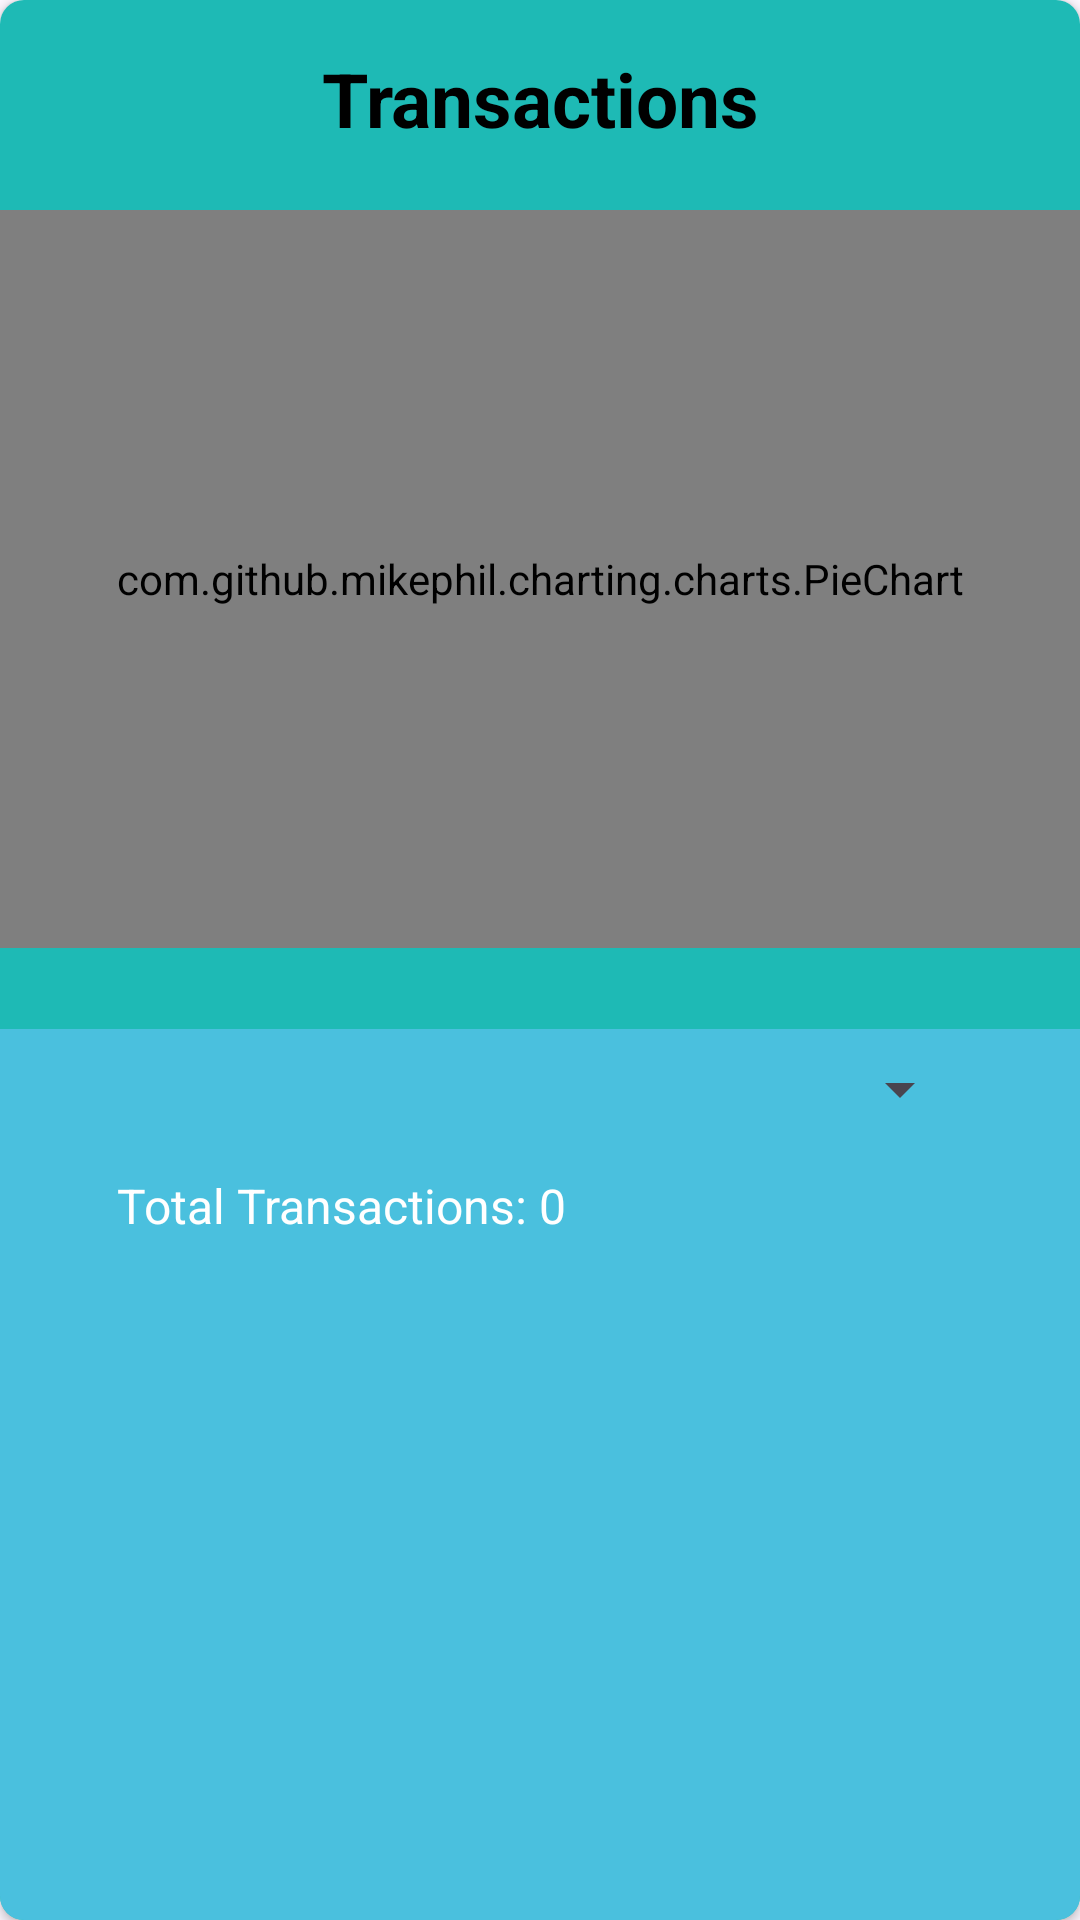

Here is an Android app screen rendered from its layout file. Give the layout XML and the strings, colors and styles it references.
<!-- AndroidManifest.xml: application theme Theme.PisoPatrol -->
<!-- res/layout/fragment_transactions.xml -->
<androidx.cardview.widget.CardView android:layout_width="match_parent"
    android:layout_height="wrap_content"
    android:layout_margin="16dp"
    app:cardCornerRadius="8dp"
    xmlns:app="http://schemas.android.com/apk/res-auto"
    xmlns:android="http://schemas.android.com/apk/res/android">

    <RelativeLayout
        android:layout_width="match_parent"
        android:layout_height="800dp"
        android:background="#1EBAB5">


        <TextView
            android:layout_width="224dp"
            android:layout_height="wrap_content"
            android:layout_alignParentTop="true"
            android:layout_centerHorizontal="true"
            android:layout_marginTop="16dp"
            android:gravity="center"
            android:text="Transactions"
            android:textColor="@color/black"
            android:textSize="25sp"
            android:textStyle="bold" />
    

    
    <com.github.mikephil.charting.charts.PieChart
        android:id="@+id/pie_chart"
        android:layout_width="382dp"
        android:layout_height="246dp"
        android:layout_alignParentTop="true"
        android:layout_centerHorizontal="true"
        android:layout_marginTop="70dp"
        android:background="#DADADA"
        android:visibility="visible" />

    <androidx.cardview.widget.CardView
        android:id="@+id/card_view_transactions"
        android:layout_width="match_parent"
        android:layout_height="wrap_content"
        android:layout_below="@id/pie_chart"
        android:layout_marginStart="16dp"
        android:layout_marginTop="10dp"
        android:layout_marginEnd="16dp"
        android:layout_marginBottom="16dp">

    </androidx.cardview.widget.CardView>

    
    <LinearLayout
        android:layout_width="match_parent"
        android:layout_height="300dp"
        android:layout_below="@id/card_view_transactions"
        android:orientation="vertical"
        android:paddingStart="31dp"
        android:paddingEnd="36dp"
        android:paddingBottom="72dp"
        android:background="#4AC0DE"
        android:layout_marginTop="1dp"
        app:cardCornerRadius="20dp">

        
        <Spinner
            android:id="@+id/filter_spinner"
            android:layout_width="match_parent"
            android:layout_height="wrap_content"
            android:layout_marginTop="8dp"
            android:layout_marginBottom="8dp" />

        
        <TextView
            android:id="@+id/text_total_transactions"
            android:layout_width="match_parent"
            android:layout_height="wrap_content"
            android:padding="8dp"
            android:text="Total Transactions: 0"
            android:textColor="@color/white"
            android:textSize="16sp" />

        
        <androidx.recyclerview.widget.RecyclerView
            android:id="@+id/recycler_view_transactions"
            android:layout_width="match_parent"
            android:layout_height="208dp"
            android:layout_marginTop="8dp"
            android:layout_marginBottom="8dp" />

    </LinearLayout>

    </RelativeLayout>

</androidx.cardview.widget.CardView>
<!-- resources referenced by this layout -->
<resources>
  <style name="Theme.PisoPatrol" parent="Base.Theme.PisoPatrol" />
  <style name="Base.Theme.PisoPatrol" parent="Theme.Material3.DayNight.NoActionBar">
          
          
      </style>
  <!-- not gathered from this repository: default colours our renderer supplied (Android Studio template values) -->
  <color name="black">#FF000000</color>
  <color name="white">#FFFFFFFF</color>
</resources>
